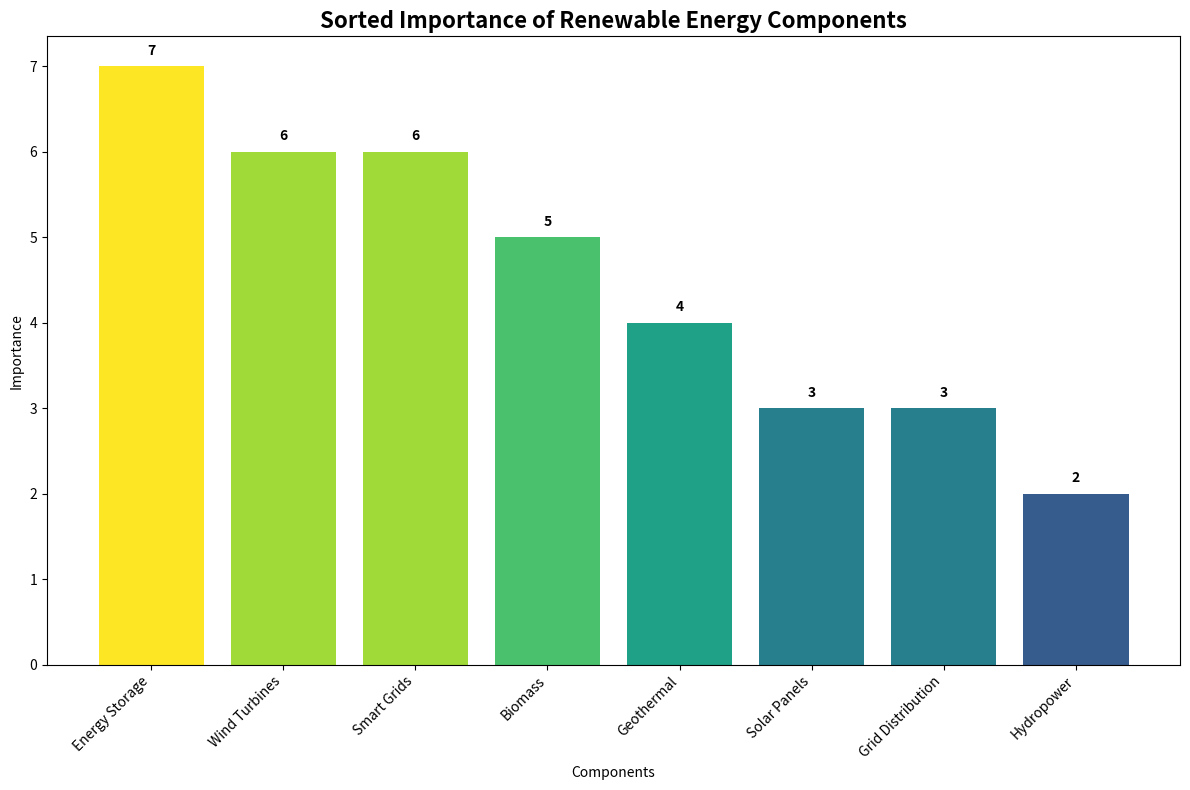

Write the Python code that produced this figure.
import matplotlib.pyplot as plt

# Define nodes with altered weights
nodes = {
    'Solar Panels': 3,
    'Wind Turbines': 6,
    'Hydropower': 2,
    'Geothermal': 4,
    'Biomass': 5,
    'Energy Storage': 7,
    'Grid Distribution': 3,
    'Smart Grids': 6
}

# Sort nodes by weights in descending order
sorted_nodes = sorted(nodes.items(), key=lambda item: item[1], reverse=True)

# Split into two lists: labels and values
labels, values = zip(*sorted_nodes)

# Create the bar chart
plt.figure(figsize=(12, 8))
plt.bar(labels, values, color=plt.cm.viridis([val / max(values) for val in values]))

# Add labels and title
plt.xlabel('Components')
plt.ylabel('Importance')
plt.title('Sorted Importance of Renewable Energy Components', fontsize=16, fontweight='bold')

# Add values on top of bars
for i, v in enumerate(values):
    plt.text(i, v + 0.1, str(v), ha='center', va='bottom', fontweight='bold')

# Rotate x labels for better readability
plt.xticks(rotation=45, ha='right')
plt.tight_layout()

# Show the plot
plt.show()
